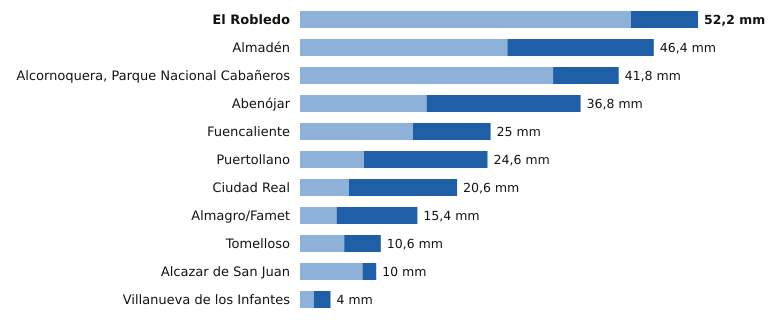

The data file committed next to this chart (first rows):
estacion, provincia, indicativo, mm_6_dias_anteriores, mm_hoy, mm_7_dias, horas_de_hoy
El Robledo, Ciudad Real, 4193Y, 43.4, 8.8, 52.2, 12
Almadén, Ciudad Real, 4300Y, 27.2, 19.2, 46.4, 15
Alcornoquera, Parque Nacional Cabañeros, Ciudad Real, 4195E, 33.2, 8.6, 41.8, 15
Abenójar, Ciudad Real, 4210Y, 16.6, 20.2, 36.8, 15
Fuencaliente, Ciudad Real, 5341C, 14.8, 10.2, 25.0, 12
Puertollano, Ciudad Real, 5304Y, 8.4, 16.2, 24.6, 15
Ciudad Real, Ciudad Real, 4121, 6.4, 14.2, 20.6, 15
Almagro/Famet, Ciudad Real, 4116I, 4.8, 10.6, 15.4, 14
Tomelloso, Ciudad Real, 4103X, 5.8, 4.8, 10.6, 15
Alcazar de San Juan, Ciudad Real, 4064Y, 8.2, 1.8, 10.0, 14
Villanueva de los Infantes, Ciudad Real, 4138Y, 1.8, 2.2, 4.0, 13
